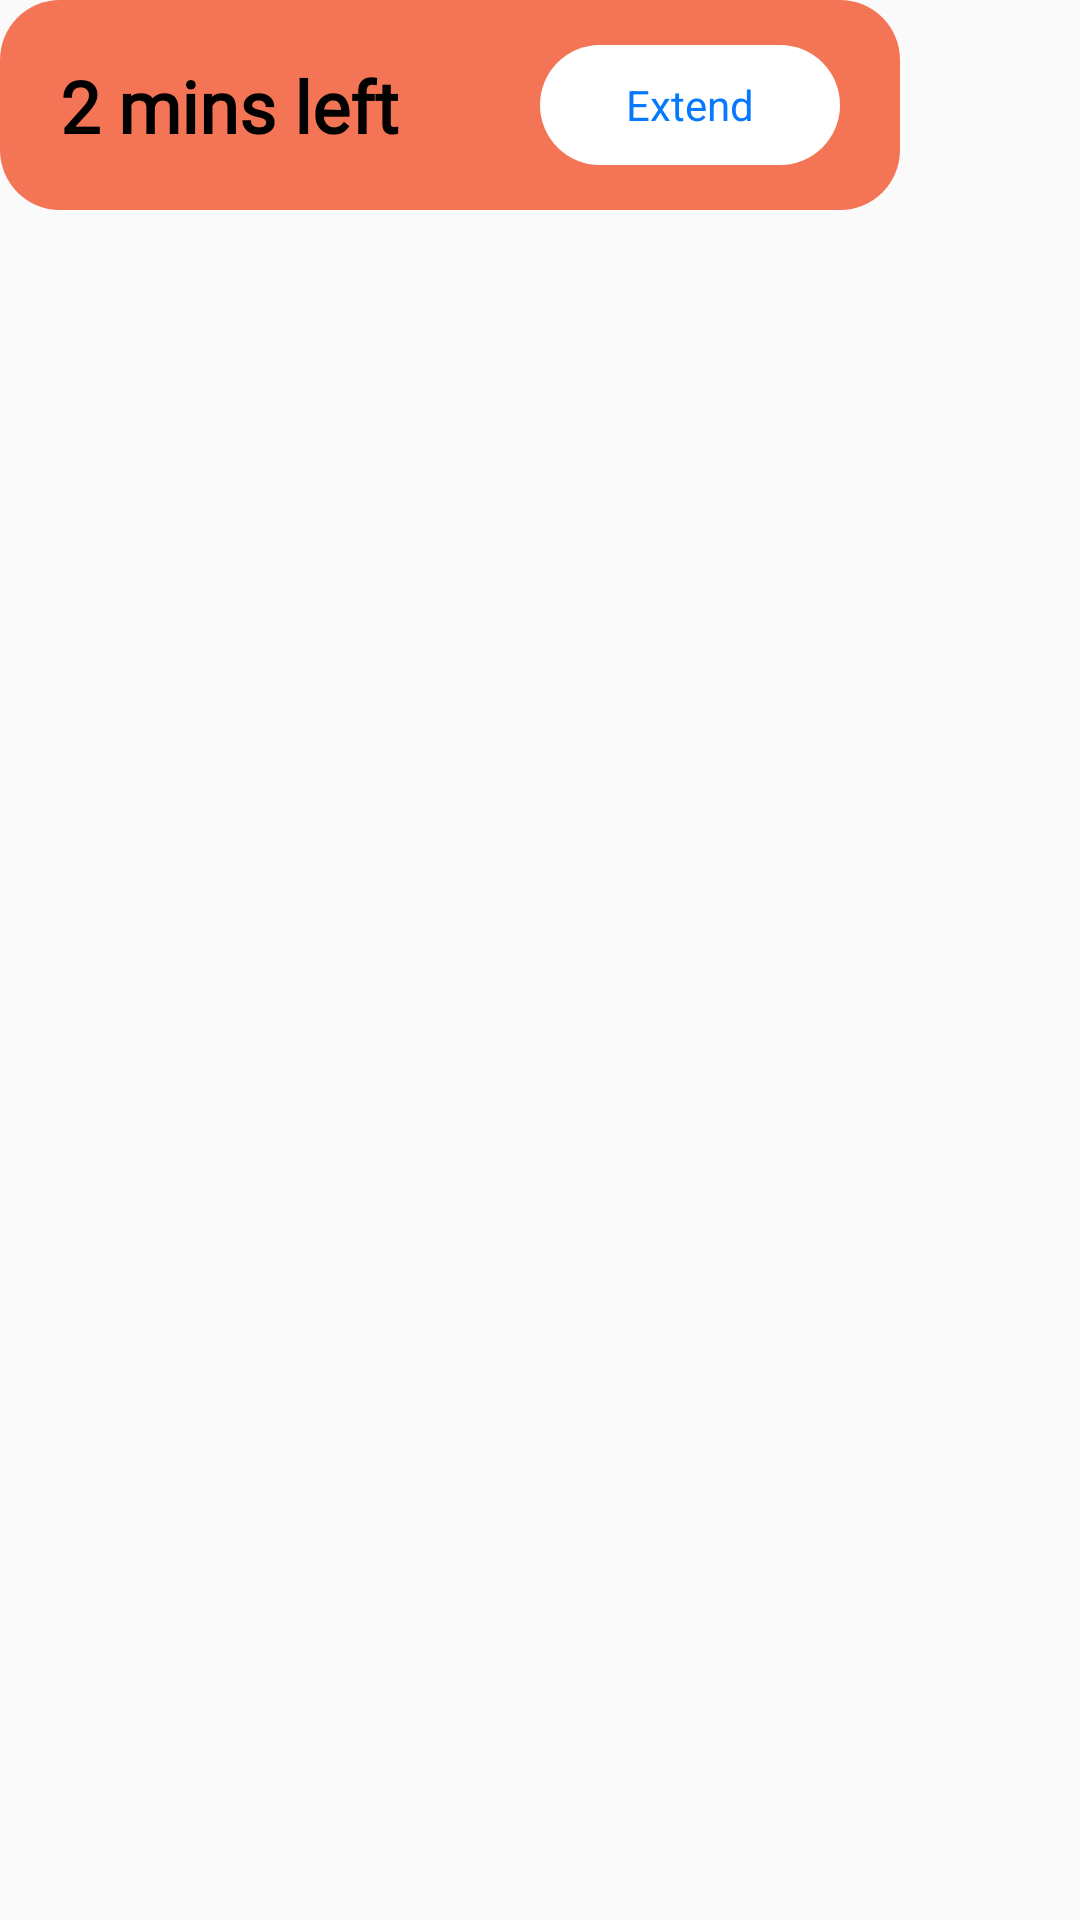

The Android layout XML behind this screen, and the referenced resources:
<!-- AndroidManifest.xml: application theme Theme.TailWind.FullScreen -->
<!-- res/layout/select_mins_extender.xml -->
<?xml version="1.0" encoding="utf-8"?>
<androidx.constraintlayout.widget.ConstraintLayout xmlns:android="http://schemas.android.com/apk/res/android"
    xmlns:app="http://schemas.android.com/apk/res-auto"
    android:layout_width="wrap_content"
    android:layout_height="wrap_content">

    <androidx.constraintlayout.widget.ConstraintLayout
        android:layout_width="300dp"
        android:layout_height="70dp"
        android:background="@drawable/ic_union"
        app:layout_constraintStart_toStartOf="parent"
        app:layout_constraintTop_toTopOf="parent">

        <TextView
            android:id="@+id/extendView"
            android:layout_width="100dp"
            android:layout_height="40dp"
            app:layout_constraintTop_toTopOf="parent"
            app:layout_constraintBottom_toBottomOf="parent"
            app:layout_constraintEnd_toEndOf="parent"
            android:gravity="center"
            android:textColor="@color/app_dark_blue"
            android:text="@string/app_extend"
            android:layout_marginRight="20dp"
            android:background="@drawable/oval_shape_white"/>

        <TextView
            android:id="@+id/remainingTimeView"
            android:layout_width="wrap_content"
            android:layout_height="wrap_content"
            app:layout_constraintStart_toStartOf="parent"
            app:layout_constraintTop_toTopOf="parent"
            android:layout_marginLeft="20dp"
            app:layout_constraintBottom_toBottomOf="parent"
            android:textStyle="bold"
            android:fontFamily="@font/sfprodisplayregular"
            android:textSize="24sp"
            android:textColor="@color/black"
            android:text="2 mins left"/>



    </androidx.constraintlayout.widget.ConstraintLayout>

</androidx.constraintlayout.widget.ConstraintLayout>
<!-- resources referenced by this layout -->
<resources>
  <color name="app_dark_blue">#0679FF</color>
  <color name="black">#FF000000</color>
  <!-- drawable ic_union (drawable) -->
  <shape
  xmlns:android="http://schemas.android.com/apk/res/android"
  android:shape="rectangle"
  android:width="339dp"
  android:height="96dp"
  android:viewportWidth="339"
  android:viewportHeight="96"   >
  
  <solid
      android:color="#F47555" >
  </solid>
  
  <corners
      android:radius="20dp"   >
  </corners>
  </shape>
  <!-- drawable oval_shape_white (drawable) -->
  <shape
      xmlns:android="http://schemas.android.com/apk/res/android"
      android:shape="rectangle"   >
  
      <solid
          android:color="@color/white" >
      </solid>
  
      <corners
          android:radius="220dp"   >
      </corners>
  
  </shape>
  <string name="app_extend">Extend</string>
  <style name="Theme.TailWind.FullScreen" parent="@style/Theme.AppCompat.Light.NoActionBar">
          
          <item name="colorPrimary">@color/purple_500</item>
          <item name="colorPrimaryVariant">@color/purple_700</item>
          <item name="android:screenOrientation">landscape</item>
          <item name="colorOnPrimary">@color/white</item>
          
          <item name="colorSecondary">@color/teal_200</item>
          <item name="colorSecondaryVariant">@color/teal_700</item>
          <item name="colorOnSecondary">@color/black</item>
  
          <item name="android:windowNoTitle">true</item>
          <item name="android:windowActionBar">false</item>
          <item name="android:windowFullscreen">true</item>
          <item name="android:windowContentOverlay">@null</item>
      </style>
  <color name="white">#FFFFFFFF</color>
  <color name="purple_500">#FF6200EE</color>
  <color name="purple_700">#FF3700B3</color>
  <color name="teal_200">#FF03DAC5</color>
  <color name="teal_700">#FF018786</color>
</resources>
